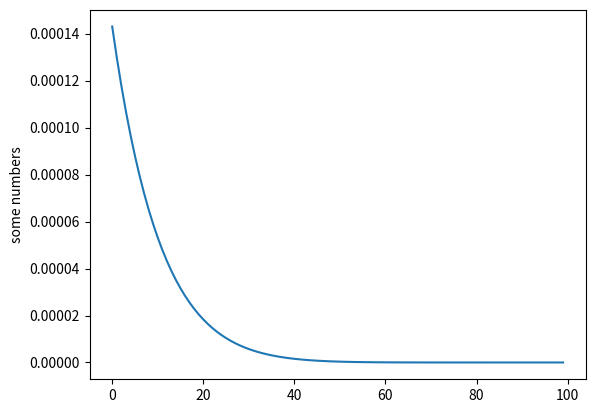

The script that saved this image:
# log algorithm

import matplotlib.pyplot as plt
import math

ln2 = 0.69314718056

def log(arg, base):
	m, e = math.frexp(arg)
	
	x = (m - 1) / (m + 1)
	lnm = 2 * (x + (x**3) / 3 + (x ** 5) / 5)
	
	return lnm + e * ln2




plt.plot([log(i*.01, 1) - math.log(i*.01) for i in range(100, 200)])
plt.ylabel('some numbers')
plt.show()

print(log(3.0, 1))
